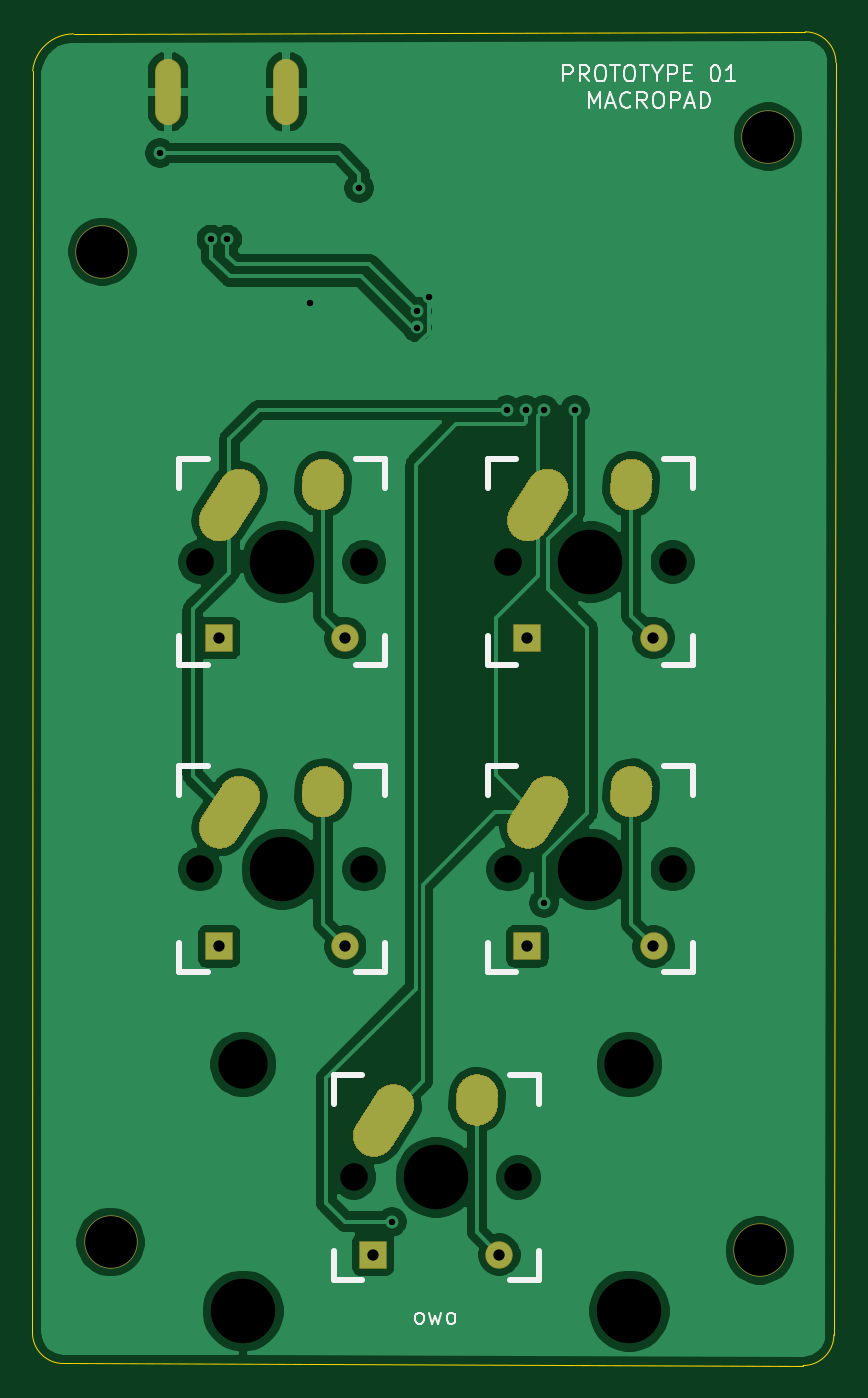
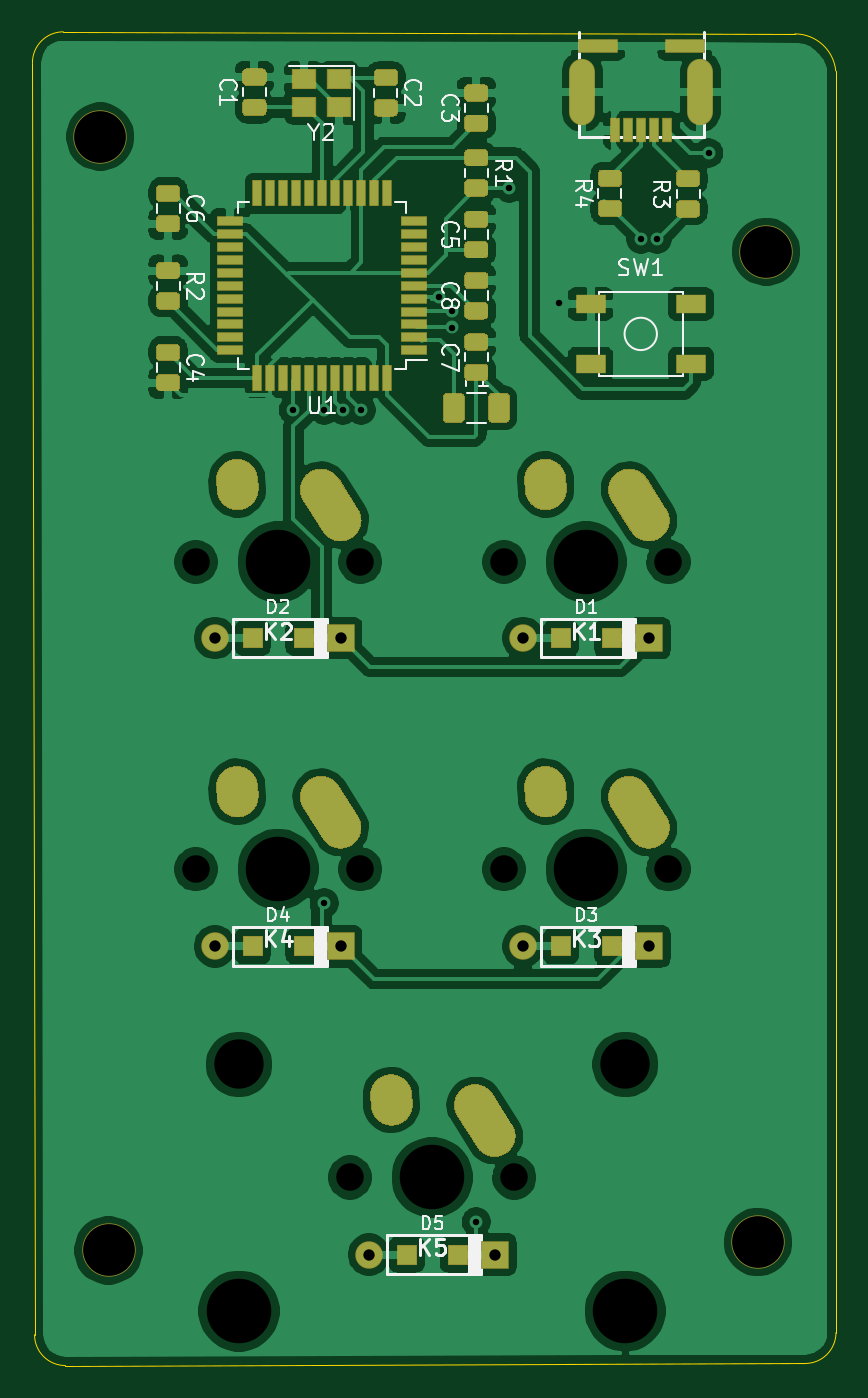
Circuit board: 9 layer files. Board 49.7 x 82.4 mm.
- bottom_copper: Tutorial-B_Cu.gbl (185407 bytes)
- bottom_mask: Tutorial-B_Mask.gbs (15991 bytes)
- bottom_silk: Tutorial-B_SilkS.gbo (35787 bytes)
- outline: Tutorial-Edge_Cuts.gm1 (1031 bytes)
- top_copper: Tutorial-F_Cu.gtl (93285 bytes)
- top_mask: Tutorial-F_Mask.gts (5055 bytes)
- top_silk: Tutorial-F_SilkS.gto (12883 bytes)
- drill: Tutorial-NPTH.drl (665 bytes)
- drill: Tutorial-PTH.drl (1225 bytes)

=== bottom_copper: Tutorial-B_Cu.gbl (185407 bytes, source omitted) ===
=== bottom_mask: Tutorial-B_Mask.gbs (15991 bytes, source omitted) ===
=== bottom_silk: Tutorial-B_SilkS.gbo (35787 bytes, source omitted) ===
=== outline: Tutorial-Edge_Cuts.gm1 ===
G04 #@! TF.GenerationSoftware,KiCad,Pcbnew,(5.1.6)-1*
G04 #@! TF.CreationDate,2020-06-17T17:46:59+02:00*
G04 #@! TF.ProjectId,Tutorial,5475746f-7269-4616-9c2e-6b696361645f,rev?*
G04 #@! TF.SameCoordinates,Original*
G04 #@! TF.FileFunction,Profile,NP*
%FSLAX46Y46*%
G04 Gerber Fmt 4.6, Leading zero omitted, Abs format (unit mm)*
G04 Created by KiCad (PCBNEW (5.1.6)-1) date 2020-06-17 17:46:59*
%MOMM*%
%LPD*%
G01*
G04 APERTURE LIST*
G04 #@! TA.AperFunction,Profile*
%ADD10C,0.050000*%
G04 #@! TD*
G04 APERTURE END LIST*
D10*
X46494606Y-22099261D02*
X46482000Y-100076000D01*
X46494606Y-22099261D02*
G75*
G02*
X49022000Y-19812000I2527394J-252739D01*
G01*
X96012000Y-100203000D02*
X96139000Y-21590000D01*
X94234000Y-19685000D02*
G75*
G02*
X96139000Y-21590000I0J-1905000D01*
G01*
X96012000Y-100203000D02*
G75*
G02*
X94107000Y-102108000I-1905000J0D01*
G01*
X48387000Y-101981000D02*
G75*
G02*
X46482000Y-100076000I0J1905000D01*
G01*
X94234000Y-19685000D02*
X49022000Y-19812000D01*
X48387000Y-101981000D02*
X94107000Y-102108000D01*
M02*

=== top_copper: Tutorial-F_Cu.gtl (93285 bytes, source omitted) ===
=== top_mask: Tutorial-F_Mask.gts ===
G04 #@! TF.GenerationSoftware,KiCad,Pcbnew,(5.1.6)-1*
G04 #@! TF.CreationDate,2020-06-17T17:46:59+02:00*
G04 #@! TF.ProjectId,Tutorial,5475746f-7269-4616-9c2e-6b696361645f,rev?*
G04 #@! TF.SameCoordinates,Original*
G04 #@! TF.FileFunction,Soldermask,Top*
G04 #@! TF.FilePolarity,Negative*
%FSLAX46Y46*%
G04 Gerber Fmt 4.6, Leading zero omitted, Abs format (unit mm)*
G04 Created by KiCad (PCBNEW (5.1.6)-1) date 2020-06-17 17:46:59*
%MOMM*%
%LPD*%
G01*
G04 APERTURE LIST*
%ADD10C,3.300000*%
%ADD11O,1.600000X4.100000*%
%ADD12C,1.700000*%
%ADD13R,1.700000X1.700000*%
G04 APERTURE END LIST*
D10*
G04 #@! TO.C,REF\u002A\u002A*
X50800000Y-33274000D03*
G04 #@! TD*
G04 #@! TO.C,REF\u002A\u002A*
X91948000Y-26162000D03*
G04 #@! TD*
G04 #@! TO.C,REF\u002A\u002A*
X91440000Y-94996000D03*
G04 #@! TD*
G04 #@! TO.C,REF\u002A\u002A*
X51308000Y-94488000D03*
G04 #@! TD*
G04 #@! TO.C,K5*
G36*
G01*
X72640786Y-85898409D02*
X72680234Y-85319752D01*
G75*
G02*
X74065644Y-84111182I1296990J-88420D01*
G01*
X74065644Y-84111182D01*
G75*
G02*
X75274214Y-85496592I-88420J-1296990D01*
G01*
X75234766Y-86075248D01*
G75*
G02*
X73849356Y-87283818I-1296990J88420D01*
G01*
X73849356Y-87283818D01*
G75*
G02*
X72640786Y-85898408I88420J1296990D01*
G01*
G37*
G36*
G01*
X66481629Y-87217826D02*
X67690553Y-85320196D01*
G75*
G02*
X69485451Y-84922276I1096409J-698489D01*
G01*
X69485451Y-84922276D01*
G75*
G02*
X69883371Y-86717174I-698489J-1096409D01*
G01*
X68674447Y-88614804D01*
G75*
G02*
X66879549Y-89012724I-1096409J698489D01*
G01*
X66879549Y-89012724D01*
G75*
G02*
X66481629Y-87217826I698489J1096409D01*
G01*
G37*
G04 #@! TD*
G04 #@! TO.C,K4*
G36*
G01*
X82165786Y-66848409D02*
X82205234Y-66269752D01*
G75*
G02*
X83590644Y-65061182I1296990J-88420D01*
G01*
X83590644Y-65061182D01*
G75*
G02*
X84799214Y-66446592I-88420J-1296990D01*
G01*
X84759766Y-67025248D01*
G75*
G02*
X83374356Y-68233818I-1296990J88420D01*
G01*
X83374356Y-68233818D01*
G75*
G02*
X82165786Y-66848408I88420J1296990D01*
G01*
G37*
G36*
G01*
X76006629Y-68167826D02*
X77215553Y-66270196D01*
G75*
G02*
X79010451Y-65872276I1096409J-698489D01*
G01*
X79010451Y-65872276D01*
G75*
G02*
X79408371Y-67667174I-698489J-1096409D01*
G01*
X78199447Y-69564804D01*
G75*
G02*
X76404549Y-69962724I-1096409J698489D01*
G01*
X76404549Y-69962724D01*
G75*
G02*
X76006629Y-68167826I698489J1096409D01*
G01*
G37*
G04 #@! TD*
G04 #@! TO.C,K3*
G36*
G01*
X63115786Y-66848409D02*
X63155234Y-66269752D01*
G75*
G02*
X64540644Y-65061182I1296990J-88420D01*
G01*
X64540644Y-65061182D01*
G75*
G02*
X65749214Y-66446592I-88420J-1296990D01*
G01*
X65709766Y-67025248D01*
G75*
G02*
X64324356Y-68233818I-1296990J88420D01*
G01*
X64324356Y-68233818D01*
G75*
G02*
X63115786Y-66848408I88420J1296990D01*
G01*
G37*
G36*
G01*
X56956629Y-68167826D02*
X58165553Y-66270196D01*
G75*
G02*
X59960451Y-65872276I1096409J-698489D01*
G01*
X59960451Y-65872276D01*
G75*
G02*
X60358371Y-67667174I-698489J-1096409D01*
G01*
X59149447Y-69564804D01*
G75*
G02*
X57354549Y-69962724I-1096409J698489D01*
G01*
X57354549Y-69962724D01*
G75*
G02*
X56956629Y-68167826I698489J1096409D01*
G01*
G37*
G04 #@! TD*
G04 #@! TO.C,K2*
G36*
G01*
X82165786Y-47861909D02*
X82205234Y-47283252D01*
G75*
G02*
X83590644Y-46074682I1296990J-88420D01*
G01*
X83590644Y-46074682D01*
G75*
G02*
X84799214Y-47460092I-88420J-1296990D01*
G01*
X84759766Y-48038748D01*
G75*
G02*
X83374356Y-49247318I-1296990J88420D01*
G01*
X83374356Y-49247318D01*
G75*
G02*
X82165786Y-47861908I88420J1296990D01*
G01*
G37*
G36*
G01*
X76006629Y-49181326D02*
X77215553Y-47283696D01*
G75*
G02*
X79010451Y-46885776I1096409J-698489D01*
G01*
X79010451Y-46885776D01*
G75*
G02*
X79408371Y-48680674I-698489J-1096409D01*
G01*
X78199447Y-50578304D01*
G75*
G02*
X76404549Y-50976224I-1096409J698489D01*
G01*
X76404549Y-50976224D01*
G75*
G02*
X76006629Y-49181326I698489J1096409D01*
G01*
G37*
G04 #@! TD*
G04 #@! TO.C,K1*
G36*
G01*
X63115786Y-47861909D02*
X63155234Y-47283252D01*
G75*
G02*
X64540644Y-46074682I1296990J-88420D01*
G01*
X64540644Y-46074682D01*
G75*
G02*
X65749214Y-47460092I-88420J-1296990D01*
G01*
X65709766Y-48038748D01*
G75*
G02*
X64324356Y-49247318I-1296990J88420D01*
G01*
X64324356Y-49247318D01*
G75*
G02*
X63115786Y-47861908I88420J1296990D01*
G01*
G37*
G36*
G01*
X56956629Y-49181326D02*
X58165553Y-47283696D01*
G75*
G02*
X59960451Y-46885776I1096409J-698489D01*
G01*
X59960451Y-46885776D01*
G75*
G02*
X60358371Y-48680674I-698489J-1096409D01*
G01*
X59149447Y-50578304D01*
G75*
G02*
X57354549Y-50976224I-1096409J698489D01*
G01*
X57354549Y-50976224D01*
G75*
G02*
X56956629Y-49181326I698489J1096409D01*
G01*
G37*
G04 #@! TD*
D11*
G04 #@! TO.C,J1*
X62159000Y-23381000D03*
X54859000Y-23381000D03*
G04 #@! TD*
D12*
G04 #@! TO.C,D5*
X75337500Y-95250000D03*
D13*
X67537500Y-95250000D03*
G04 #@! TD*
D12*
G04 #@! TO.C,D4*
X84862500Y-76200000D03*
D13*
X77062500Y-76200000D03*
G04 #@! TD*
D12*
G04 #@! TO.C,D3*
X65812500Y-76200000D03*
D13*
X58012500Y-76200000D03*
G04 #@! TD*
D12*
G04 #@! TO.C,D2*
X84862500Y-57150000D03*
D13*
X77062500Y-57150000D03*
G04 #@! TD*
D12*
G04 #@! TO.C,D1*
X65812500Y-57150000D03*
D13*
X58012500Y-57150000D03*
G04 #@! TD*
M02*

=== top_silk: Tutorial-F_SilkS.gto (12883 bytes, source omitted) ===
=== drill: Tutorial-NPTH.drl ===
M48
; DRILL file {KiCad (5.1.6)-1} date 06/17/20 17:47:02
; FORMAT={-:-/ absolute / inch / decimal}
; #@! TF.CreationDate,2020-06-17T17:47:02+02:00
; #@! TF.GenerationSoftware,Kicad,Pcbnew,(5.1.6)-1
; #@! TF.FileFunction,NonPlated,1,2,NPTH
FMAT,2
INCH
T1C0.0670
T2C0.1200
T3C0.1260
T4C0.1570
%
G90
G05
T1
X2.6375Y-2.8125
X2.9875Y-2.8125
X3.3875Y-2.8125
X2.6125Y-3.5625
X3.0125Y-3.5625
X2.2375Y-2.065
X2.6375Y-2.065
X2.9875Y-2.065
X3.3875Y-2.065
X2.2375Y-2.8125
T2
X2.3425Y-3.2875
X3.2825Y-3.2875
T3
X2.0Y-1.31
X3.62Y-1.03
X3.6Y-3.74
X2.02Y-3.72
T4
X3.1875Y-2.8125
X2.3425Y-3.8875
X2.8125Y-3.5625
X3.2825Y-3.8875
X2.4375Y-2.065
X3.1875Y-2.065
X2.4375Y-2.8125
T0
M30

=== drill: Tutorial-PTH.drl ===
M48
; DRILL file {KiCad (5.1.6)-1} date 06/17/20 17:47:02
; FORMAT={-:-/ absolute / inch / decimal}
; #@! TF.CreationDate,2020-06-17T17:47:02+02:00
; #@! TF.GenerationSoftware,Kicad,Pcbnew,(5.1.6)-1
; #@! TF.FileFunction,Plated,1,2,PTH
FMAT,2
INCH
T1C0.0157
T2C0.0276
T3C0.0591
%
G90
G05
T1
X2.14Y-1.07
X2.265Y-1.28
X2.3044Y-1.28
X2.505Y-1.435
X2.625Y-1.155
X2.705Y-3.67
X2.765Y-1.455
X2.765Y-1.4944
X2.795Y-1.421
X2.985Y-1.695
X3.03Y-1.695
X3.075Y-1.695
X3.075Y-2.895
X3.1502Y-1.6948
T2
X2.659Y-3.75
X2.966Y-3.75
X3.034Y-3.0
X3.341Y-3.0
X2.284Y-2.25
X2.591Y-2.25
X3.034Y-2.25
X3.341Y-2.25
X2.284Y-3.0
X2.591Y-3.0
T2
G00X2.1598Y-0.8713
M15
G01X2.1598Y-0.9697
M16
G05
G00X2.4472Y-0.8713
M15
G01X2.4472Y-0.9697
M16
G05
T3
G00X2.3331Y-1.8891
M15
G01X2.2856Y-1.9638
M16
G05
G00X2.5375Y-1.865
M15
G01X2.5359Y-1.8878
M16
G05
G00X3.0831Y-1.8891
M15
G01X3.0356Y-1.9638
M16
G05
G00X3.2875Y-1.865
M15
G01X3.2859Y-1.8878
M16
G05
G00X2.3331Y-2.6366
M15
G01X2.2856Y-2.7113
M16
G05
G00X2.5375Y-2.6125
M15
G01X2.5359Y-2.6353
M16
G05
G00X3.0831Y-2.6366
M15
G01X3.0356Y-2.7113
M16
G05
G00X3.2875Y-2.6125
M15
G01X3.2859Y-2.6353
M16
G05
G00X2.7081Y-3.3866
M15
G01X2.6606Y-3.4613
M16
G05
G00X2.9125Y-3.3625
M15
G01X2.9109Y-3.3853
M16
G05
T0
M30

